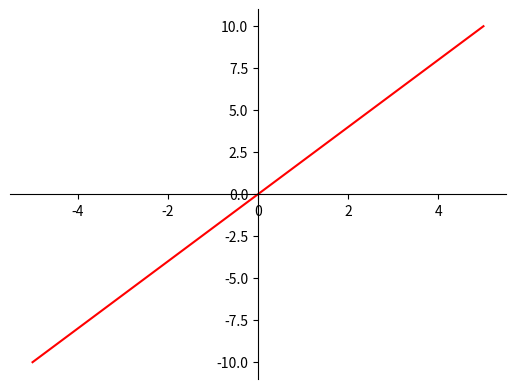

The script that saved this image:
import matplotlib.pyplot as plt
import numpy as np

# 100 linearly spaced numbers
x = np.linspace(-5,5,100)
z = np.linspace(-5,5,100)

# the function, which is y = x^2 here
y = x + z

# setting the axes at the centre
fig = plt.figure()
ax = fig.add_subplot(1, 1, 1)
ax.spines['left'].set_position('center')
ax.spines['bottom'].set_position('zero')
ax.spines['right'].set_color('none')
ax.spines['top'].set_color('none')
ax.xaxis.set_ticks_position('bottom')
ax.yaxis.set_ticks_position('left')

# plot the function
plt.plot(x,y, 'r')

# show the plot
plt.show()